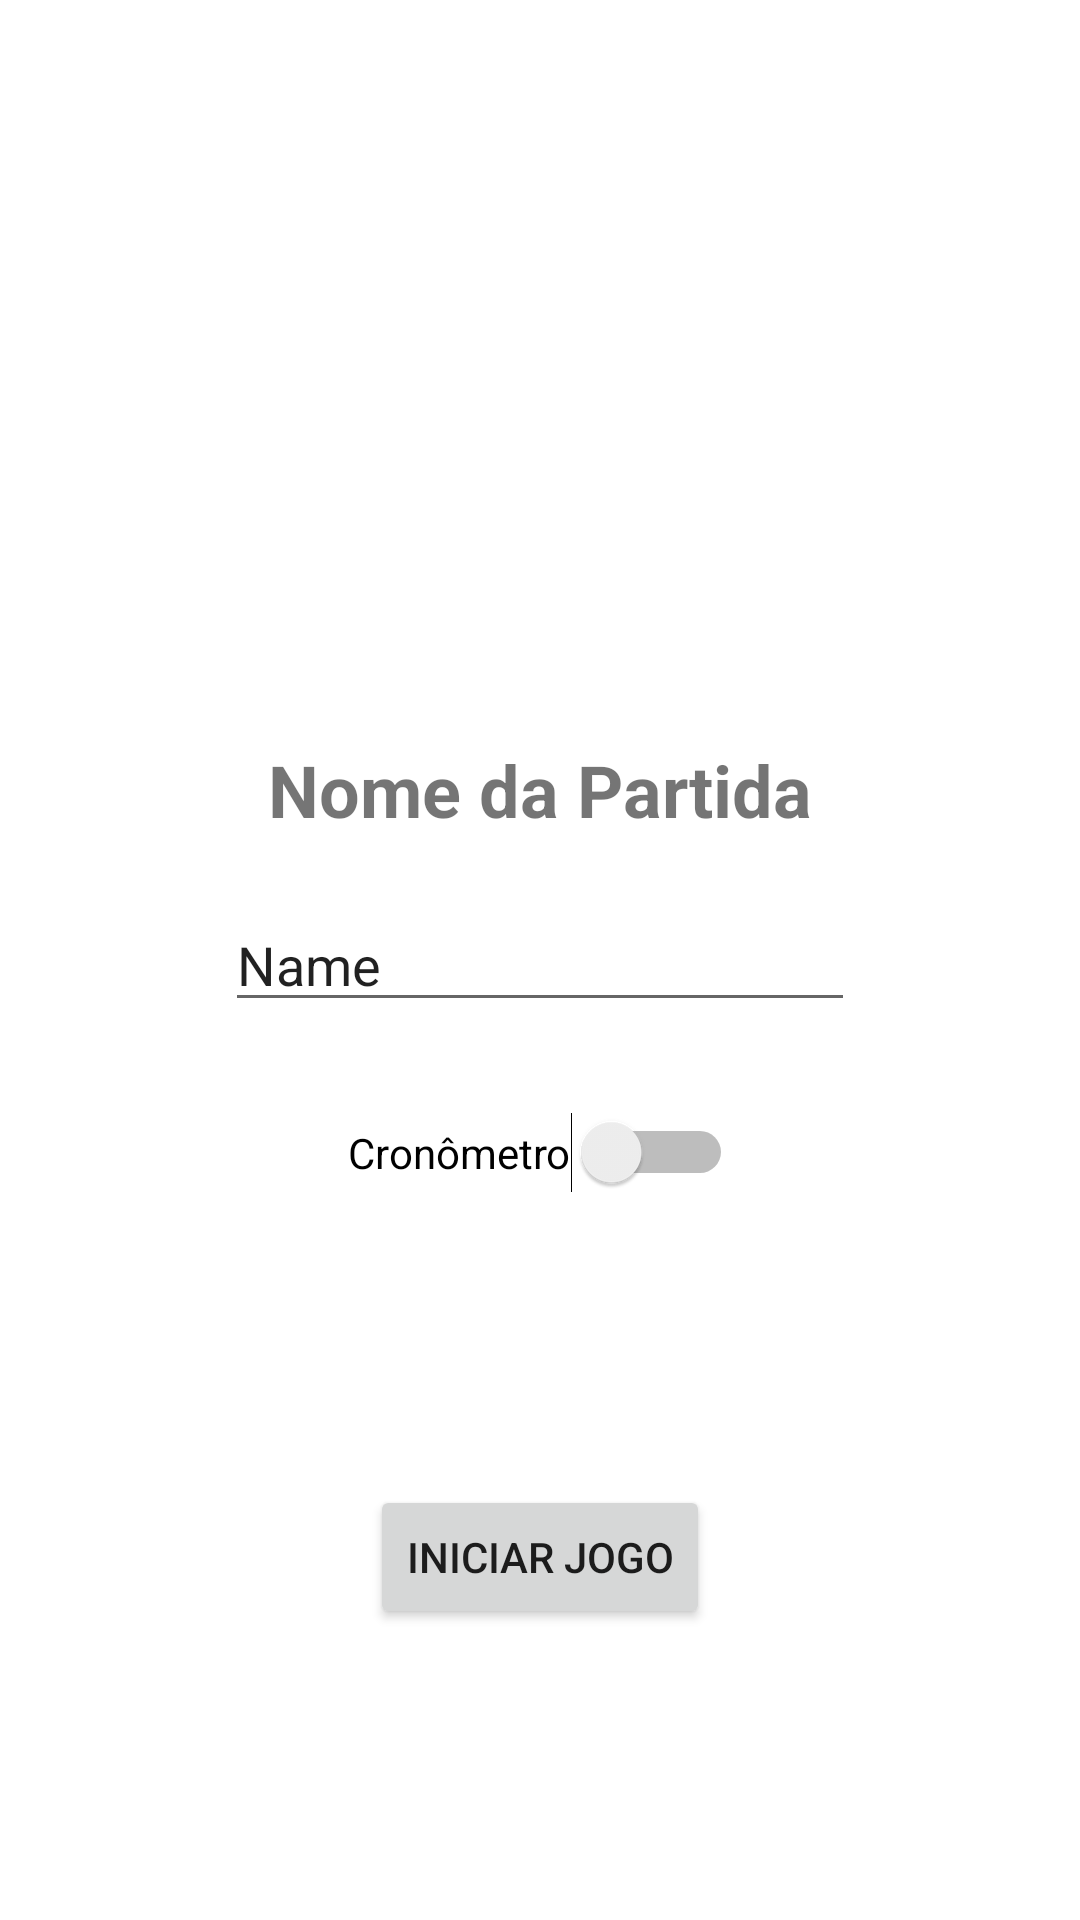

Write the Android layout XML for this screen, with the resource values it uses.
<!-- AndroidManifest.xml: application theme Theme.Esqueleto_Placar -->
<!-- res/layout/activity_config.xml -->
<?xml version="1.0" encoding="utf-8"?>
<androidx.constraintlayout.widget.ConstraintLayout xmlns:android="http://schemas.android.com/apk/res/android"
    xmlns:app="http://schemas.android.com/apk/res-auto"
    xmlns:tools="http://schemas.android.com/tools"
    android:layout_width="match_parent"
    android:layout_height="match_parent"
    tools:context=".ConfigActivity">

    <EditText
        android:id="@+id/editTextGameName"
        android:layout_width="wrap_content"
        android:layout_height="wrap_content"
        android:ems="10"
        android:inputType="textPersonName"
        android:text="Name"
        app:layout_constraintBottom_toBottomOf="parent"
        app:layout_constraintEnd_toEndOf="parent"
        app:layout_constraintStart_toStartOf="parent"
        app:layout_constraintTop_toTopOf="parent" />

    <TextView
        android:id="@+id/textView"
        android:layout_width="wrap_content"
        android:layout_height="wrap_content"
        android:layout_marginBottom="20dp"
        android:text="Nome da Partida"
        android:textSize="24sp"
        android:textStyle="bold"
        app:layout_constraintBottom_toTopOf="@+id/editTextGameName"
        app:layout_constraintEnd_toEndOf="parent"
        app:layout_constraintStart_toStartOf="parent" />

    <Switch
        android:id="@+id/swTimer"
        android:layout_width="wrap_content"
        android:layout_height="wrap_content"
        android:layout_marginTop="30dp"
        android:text="Cronômetro"
        app:layout_constraintEnd_toEndOf="parent"
        app:layout_constraintStart_toStartOf="parent"
        app:layout_constraintTop_toBottomOf="@+id/editTextGameName" />

    <Button
        android:id="@+id/btInitGame"
        android:layout_width="wrap_content"
        android:layout_height="wrap_content"
        android:onClick="openPlacar"
        android:text="Iniciar Jogo"
        app:layout_constraintBottom_toBottomOf="parent"
        app:layout_constraintEnd_toEndOf="parent"
        app:layout_constraintStart_toStartOf="parent"
        app:layout_constraintTop_toBottomOf="@+id/swTimer" />
</androidx.constraintlayout.widget.ConstraintLayout>
<!-- resources referenced by this layout -->
<resources>
  <style name="Theme.Esqueleto_Placar" parent="Theme.MaterialComponents.DayNight.DarkActionBar">
          
          <item name="colorPrimary">@color/green_default</item>
          <item name="colorPrimaryVariant">@color/purple_700</item>
          <item name="colorOnPrimary">@color/white</item>
          
          <item name="colorSecondary">@color/teal_200</item>
          <item name="colorSecondaryVariant">@color/teal_700</item>
          <item name="colorOnSecondary">@color/black</item>
          
          <item name="android:statusBarColor" tools:targetApi="l">?attr/colorPrimaryVariant</item>
          
      </style>
  <color name="green_default">#1A891A</color>
  <color name="purple_700">#FF3700B3</color>
  <color name="white">#FFFFFFFF</color>
  <color name="teal_200">#FF03DAC5</color>
  <color name="teal_700">#FF018786</color>
  <color name="black">#FF000000</color>
</resources>
